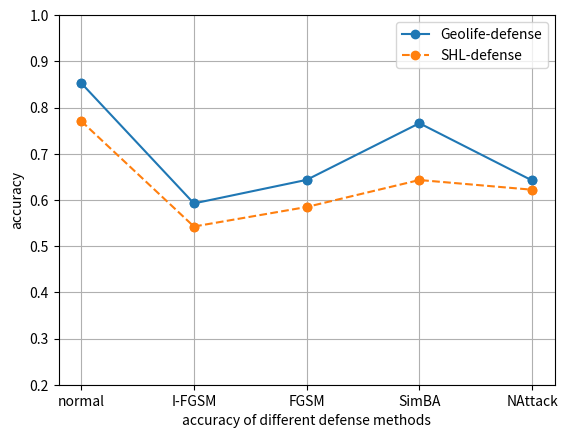

Recreate this plot in Python.
import numpy as np
#geolife全部特征
import matplotlib.pyplot as plt
#zoo算法
# drop_percentage = list(range(0, 90,10))
drop_percentage = ['normal','I-FGSM','FGSM','SimBA','NAttack']
# acc_geolife = [0.89339, 0.86911, 0.85389, 0.85213, 0.83947, 0.81456, 0.79699, 0.77400, 0.74048]

# acc_SHL = [0.89236, 0.89014, 0.87500, 0.80669, 0.75464, 0.71564, 0.68802, 0.62951, 0.61765]
acc_geolife2 = [0.85301, 0.59245, 0.64342, 0.766048, 0.64208]
acc_shl2 = [0.77074, 0.54241, 0.58471, 0.64309, 0.62208]


axes = plt.gca()
axes.set_ylim([0.2, 1])


plt.scatter(drop_percentage, acc_geolife2)

plt.plot(drop_percentage, acc_geolife2, label='Geolife-defense',marker='o')
plt.scatter(drop_percentage, acc_shl2)
plt.plot(drop_percentage, acc_shl2,'--', label='SHL-defense',marker='o')
plt.xlabel('accuracy of different defense methods')
plt.ylabel('accuracy')
plt.legend()

plt.grid()

plt.show()
